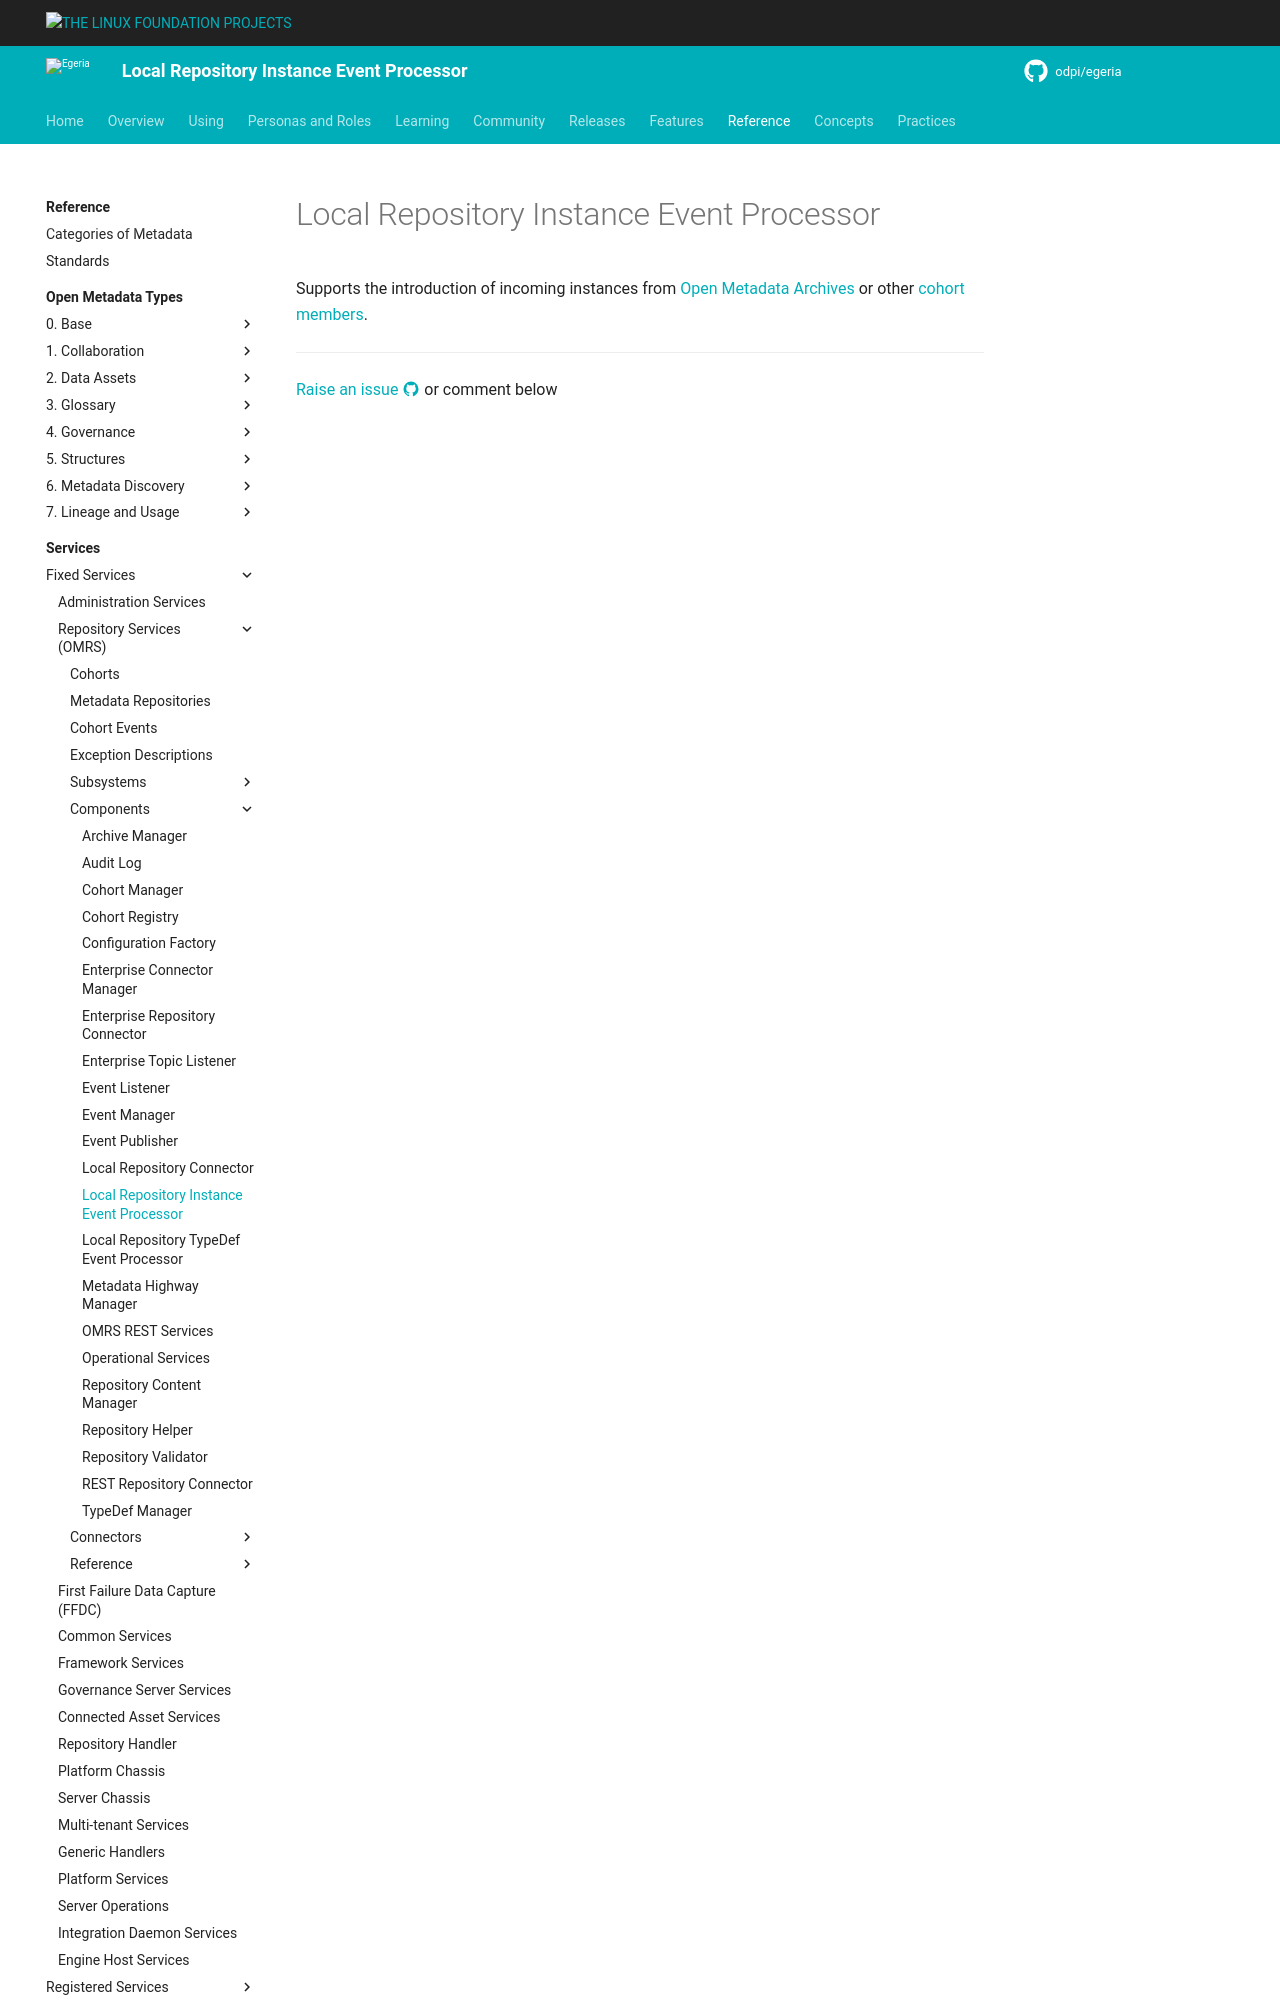

repository: odpi/egeria-docs · page: services/omrs/component-descriptions/local-repository-instance-event-processor/index.html · generator: mkdocs

<!-- SPDX-License-Identifier: CC-BY-4.0 -->
<!-- Copyright Contributors to the ODPi Egeria project. -->

# Local Repository Instance Event Processor

Supports the introduction of incoming instances from [Open Metadata Archives](/concepts/open-metadata-archive) or other [cohort members
